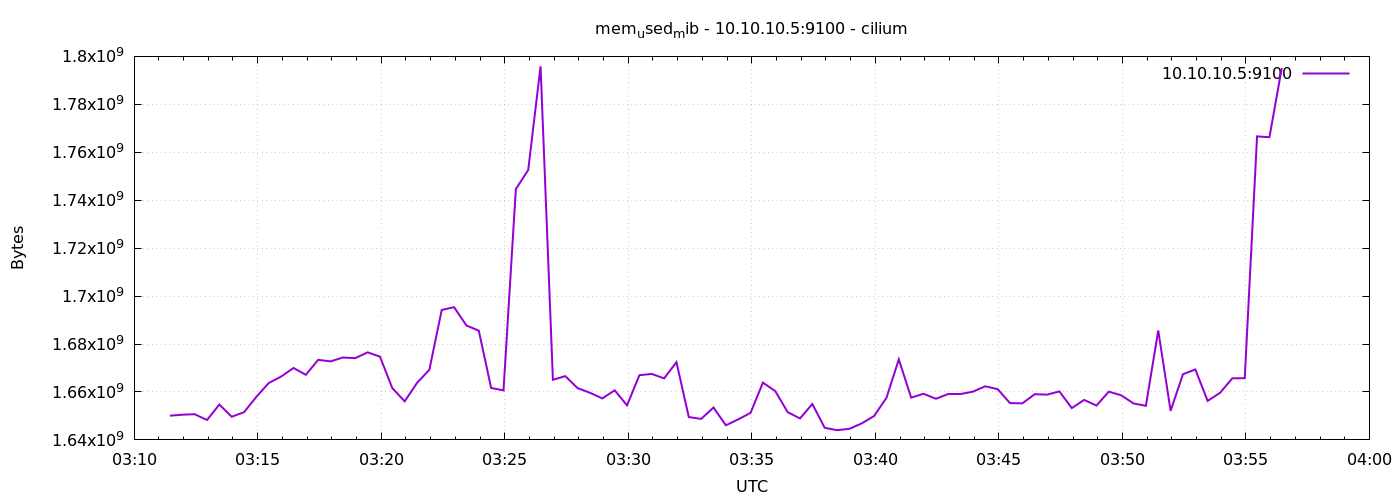

Source data for this figure (header and first rows):
1778037087	1650098176
1778037117	1650515968
1778037147	1650704384
1778037177	1648300032
1778037207	1654751232
1778037237	1649655808
1778037267	1651568640
1778037297	1658003456
1778037327	1663733760
1778037357	1666420736
1778037387	1670004736
1778037417	1667153920
1778037447	1673404416
1778037477	1672761344
1778037507	1674371072
1778037537	1674104832
1778037567	1676529664
1778037597	1674727424
1778037627	1661603840
1778037657	1656086528
1778037687	1663782912
1778037717	1669267456
1778037747	1694212096
1778037777	1695358976
1778037807	1687724032
1778037837	1685557248
1778037867	1661669376
1778037897	1660649472
1778037927	1744637952
1778037957	1752600576
1778037987	1795874816
1778038017	1665085440
1778038047	1666605056
1778038077	1661591552
1778038107	1659654144
1778038137	1657307136
1778038167	1660682240
1778038197	1654394880
1778038227	1666990080
1778038257	1667530752
1778038287	1665658880
1778038317	1672421376
1778038347	1649520640
1778038377	1648766976
1778038407	1653501952
1778038437	1646100480
1778038467	1648558080
1778038497	1651294208
1778038527	1663901696
1778038557	1660342272
1778038587	1651589120
1778038617	1648955392
1778038647	1654972416
1778038677	1645047808
1778038707	1644064768
1778038737	1644609536
1778038767	1646891008
1778038797	1649983488
1778038827	1657561088
1778038857	1673580544
1778038887	1657614336
... 30 more rows
